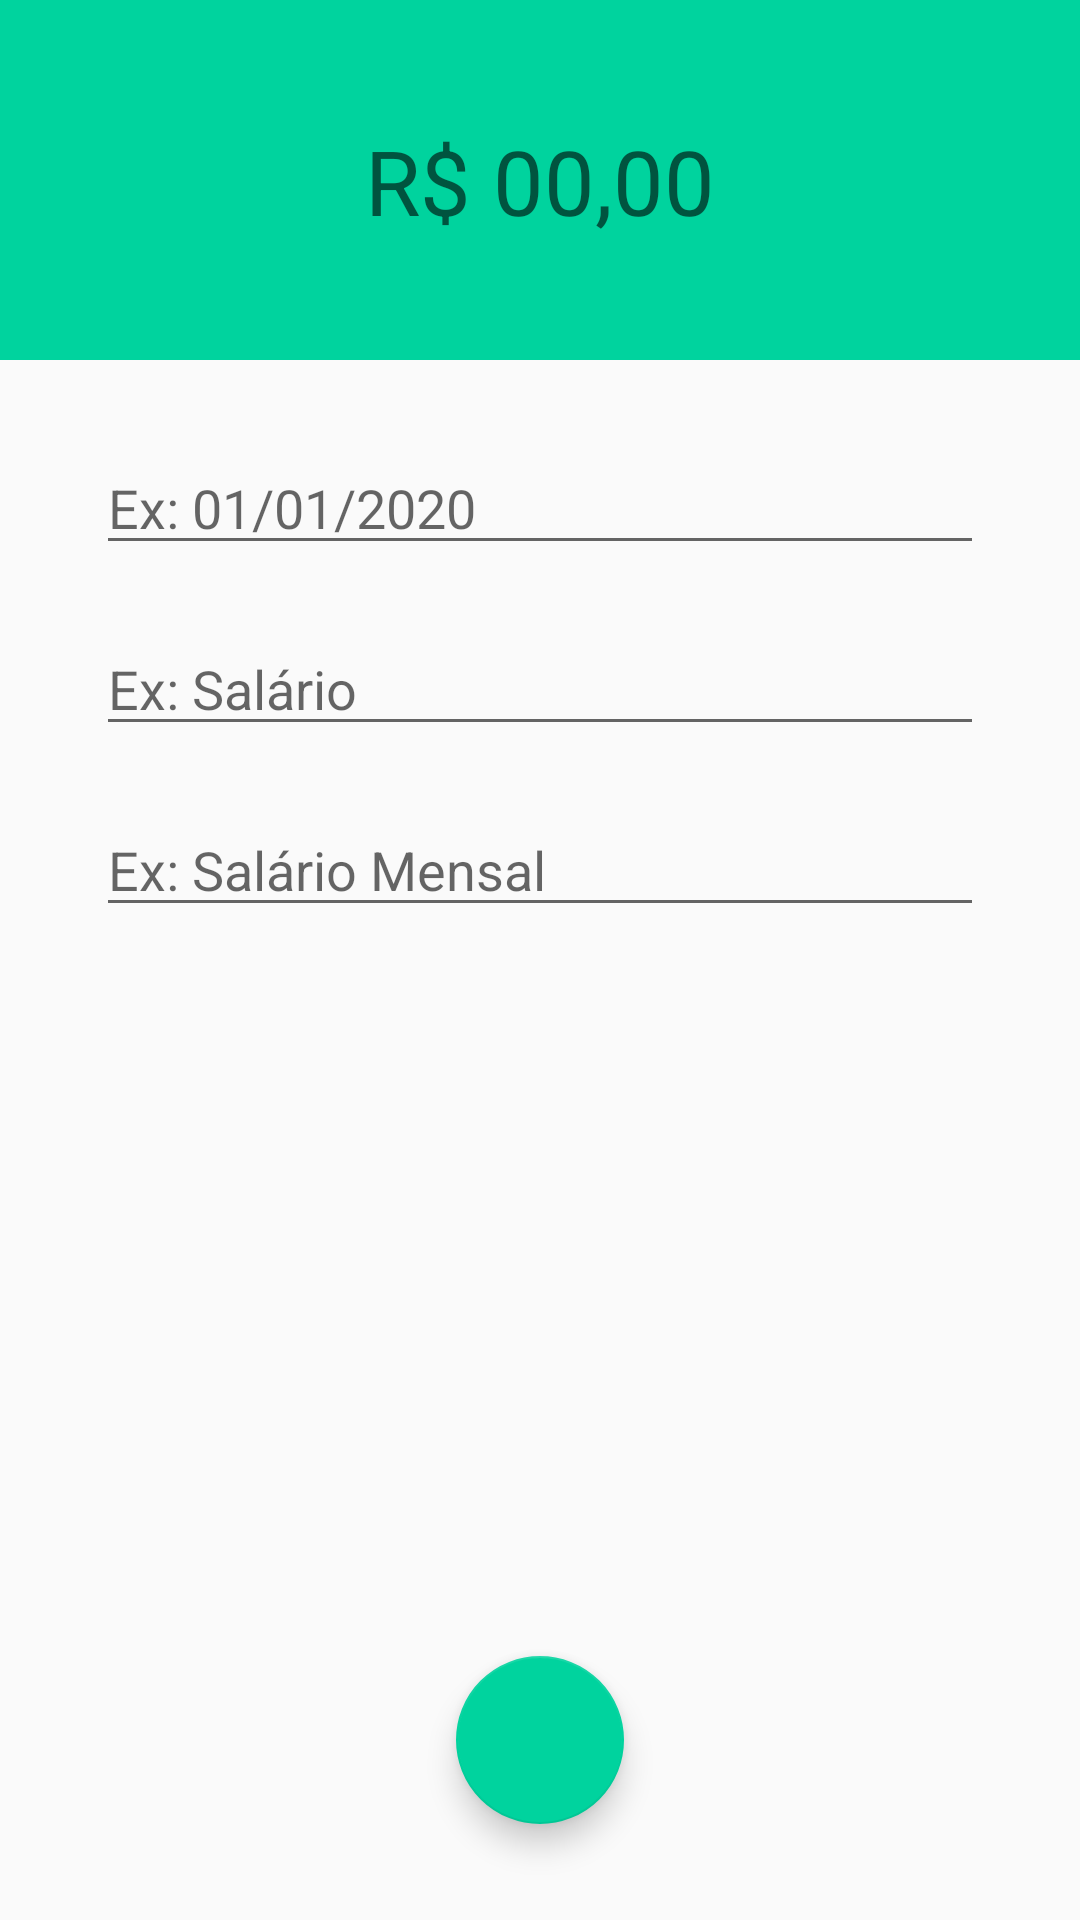

Produce the Android XML layout that renders to this screen, including the resource entries it uses.
<!-- AndroidManifest.xml: activity theme ReceitaTheme -->
<!-- res/layout/activity_receitas.xml -->
<?xml version="1.0" encoding="utf-8"?>
<androidx.constraintlayout.widget.ConstraintLayout xmlns:android="http://schemas.android.com/apk/res/android"
    xmlns:app="http://schemas.android.com/apk/res-auto"
    xmlns:tools="http://schemas.android.com/tools"
    android:layout_width="match_parent"
    android:layout_height="match_parent"
    tools:context=".Activitys.ReceitasActivity">

    <androidx.constraintlayout.widget.ConstraintLayout
        android:id="@+id/constraintLayout2"
        android:layout_width="0dp"
        android:layout_height="120dp"
        android:background="@color/primaryReceita"
        app:layout_constraintEnd_toEndOf="parent"
        app:layout_constraintStart_toStartOf="parent"
        app:layout_constraintTop_toTopOf="parent">

        <EditText
            android:id="@+id/etxt_valor"
            android:layout_width="wrap_content"
            android:layout_height="wrap_content"
            android:background="@android:color/transparent"
            android:ems="10"
            android:hint="R$ 00,00"
            android:inputType="numberDecimal"
            android:textAlignment="center"
            android:textColor="@android:color/white"
            android:textSize="30sp"
            app:layout_constraintBottom_toBottomOf="parent"
            app:layout_constraintEnd_toEndOf="parent"
            app:layout_constraintStart_toStartOf="parent"
            app:layout_constraintTop_toTopOf="parent" />
    </androidx.constraintlayout.widget.ConstraintLayout>

    <com.google.android.material.textfield.TextInputLayout
        android:id="@+id/textInputLayout"
        android:layout_width="0dp"
        android:layout_height="wrap_content"
        android:layout_marginStart="32dp"
        android:layout_marginLeft="32dp"
        android:layout_marginTop="16dp"
        android:layout_marginEnd="32dp"
        android:layout_marginRight="32dp"
        android:hint="Data"
        android:textColorHint="@android:color/transparent"
        app:layout_constraintEnd_toEndOf="parent"
        app:layout_constraintStart_toStartOf="parent"
        app:layout_constraintTop_toBottomOf="@+id/constraintLayout2">

        <com.google.android.material.textfield.TextInputEditText
            android:id="@+id/etxt_data"
            android:layout_width="match_parent"
            android:layout_height="wrap_content"
            android:hint="Ex: 01/01/2020" />
    </com.google.android.material.textfield.TextInputLayout>

    <com.google.android.material.textfield.TextInputLayout
        android:id="@+id/textInputLayout2"
        android:layout_width="0dp"
        android:layout_height="wrap_content"
        android:layout_marginStart="32dp"
        android:layout_marginLeft="32dp"
        android:layout_marginTop="8dp"
        android:layout_marginEnd="32dp"
        android:layout_marginRight="32dp"
        android:hint="Categoria"
        android:textColorHint="@android:color/transparent"
        app:layout_constraintEnd_toEndOf="parent"
        app:layout_constraintStart_toStartOf="parent"
        app:layout_constraintTop_toBottomOf="@+id/textInputLayout">

        <com.google.android.material.textfield.TextInputEditText
            android:id="@+id/etxt_categoria"
            android:layout_width="match_parent"
            android:layout_height="wrap_content"
            android:hint="Ex: Salário" />
    </com.google.android.material.textfield.TextInputLayout>

    <com.google.android.material.textfield.TextInputLayout
        android:layout_width="0dp"
        android:layout_height="wrap_content"
        android:layout_marginStart="32dp"
        android:layout_marginLeft="32dp"
        android:layout_marginTop="8dp"
        android:layout_marginEnd="32dp"
        android:layout_marginRight="32dp"
        android:hint="Descrição"
        android:textColorHint="@android:color/transparent"
        app:layout_constraintEnd_toEndOf="parent"
        app:layout_constraintStart_toStartOf="parent"
        app:layout_constraintTop_toBottomOf="@+id/textInputLayout2">

        <com.google.android.material.textfield.TextInputEditText
            android:id="@+id/etxt_descricao"
            android:layout_width="match_parent"
            android:layout_height="wrap_content"
            android:hint="Ex: Salário Mensal" />
    </com.google.android.material.textfield.TextInputLayout>

    <com.google.android.material.floatingactionbutton.FloatingActionButton
        android:id="@+id/fab_salvar"
        android:layout_width="wrap_content"
        android:layout_height="wrap_content"
        android:layout_marginBottom="32dp"
        android:clickable="true"
        android:focusable="true"
        android:onClick="salvarReceita"
        app:layout_constraintBottom_toBottomOf="parent"
        app:layout_constraintEnd_toEndOf="parent"
        app:layout_constraintStart_toStartOf="parent"
        app:srcCompat="@drawable/ic_salvar_branco_24dp" />

</androidx.constraintlayout.widget.ConstraintLayout>
<!-- resources referenced by this layout -->
<resources>
  <color name="primaryReceita">#00d39e</color>
  <style name="ReceitaTheme" parent="Theme.AppCompat.Light.NoActionBar">
          <item name="windowActionBar">false</item>
          <item name="windowNoTitle">true</item>
          <item name="colorPrimary">@color/primaryReceita</item>
          <item name="colorPrimaryDark">@color/primaryDarkReceita</item>
          <item name="colorAccent">@color/accentReceita</item>
      </style>
  <color name="primaryDarkReceita">#01946C</color>
  <color name="accentReceita">#00d39e</color>
</resources>
